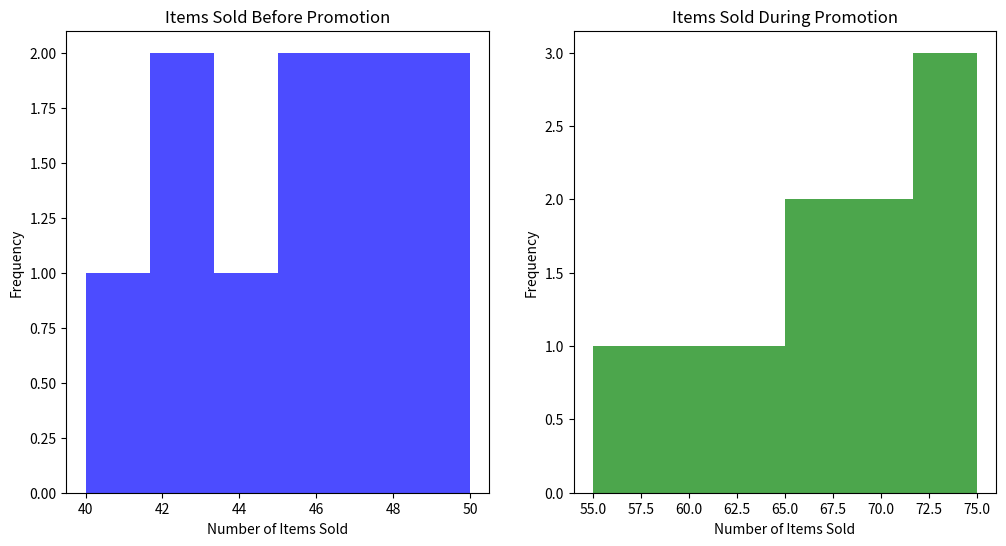
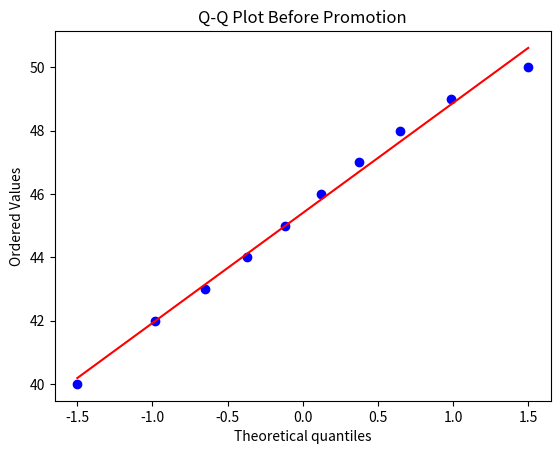
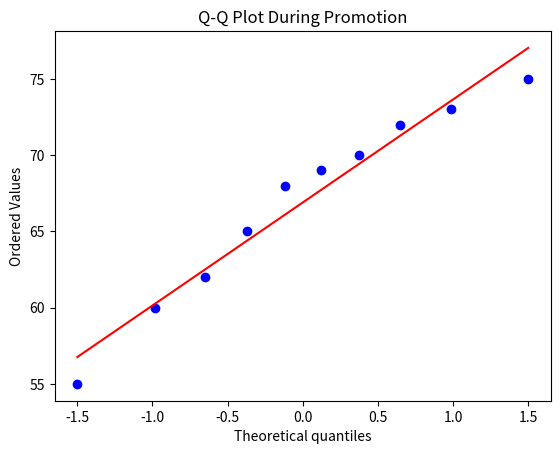
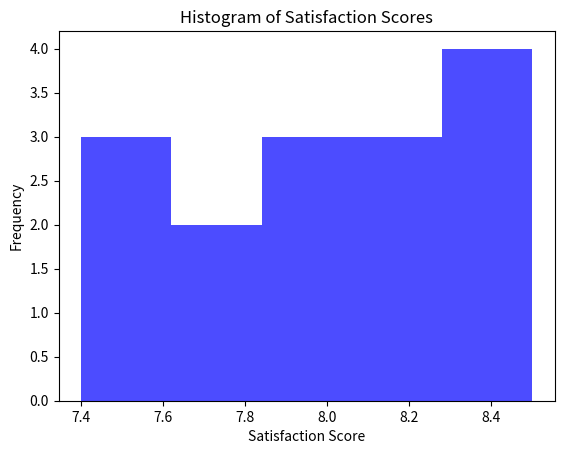
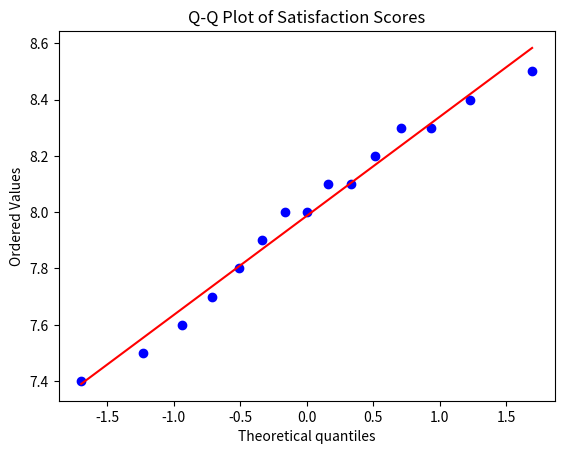

Generate these figures, in order, with matplotlib:
# The dataset

import pandas as pd

# Create DataFrame from the dataset
data = {
    "Items_Sold_Before": [40, 45, 50, 43, 42, 47, 48, 46, 44, 49],
    "Items_Sold_During": [55, 60, 70, 65, 68, 72, 75, 62, 69, 73],
}
df = pd.DataFrame(data)

# Compute descriptive statistics
descriptive_stats = df.describe()
print(descriptive_stats)

import matplotlib.pyplot as plt

plt.figure(figsize=(12, 6))

plt.subplot(1, 2, 1)
plt.hist(df["Items_Sold_Before"], bins=6, alpha=0.7, color="blue")
plt.title("Items Sold Before Promotion")
plt.xlabel("Number of Items Sold")
plt.ylabel("Frequency")

plt.subplot(1, 2, 2)
plt.hist(df["Items_Sold_During"], bins=6, alpha=0.7, color="green")
plt.title("Items Sold During Promotion")
plt.xlabel("Number of Items Sold")
plt.ylabel("Frequency")

plt.show()

import scipy.stats as stats

# Q-Q plot for items sold before promotion
stats.probplot(df["Items_Sold_Before"], dist="norm", plot=plt)
plt.title("Q-Q Plot Before Promotion")
plt.show()

# Q-Q plot for items sold during promotion
stats.probplot(df["Items_Sold_During"], dist="norm", plot=plt)
plt.title("Q-Q Plot During Promotion")
plt.show()

# Shapiro-Wilk test
# _ is a throwaway variable we are not really interested in this value
# but rather only the p-value
_, p_before = stats.shapiro(df["Items_Sold_Before"])
_, p_during = stats.shapiro(df["Items_Sold_During"])
print(f"Shapiro-Wilk p-value (Before): {p_before}")
print(f"Shapiro-Wilk p-value (During): {p_during}")

## Perform a paired t-test
t_stat, p_value = stats.ttest_rel(df["Items_Sold_Before"], df["Items_Sold_During"])
print(f"T-test Statistic: {t_stat}, p-value: {p_value}")

import pandas as pd

# Create DataFrame
data = {
    "Satisfaction_Score": [
        7.5,
        8.1,
        7.8,
        8.3,
        8.0,
        7.9,
        8.4,
        7.6,
        8.2,
        8.1,
        7.7,
        8.5,
        7.4,
        8.0,
        8.3,
    ]
}
df = pd.DataFrame(data)

# Compute descriptive statistics
descriptive_stats = df.describe()
print(descriptive_stats)

import matplotlib.pyplot as plt
import scipy.stats as stats

# Histogram
plt.hist(df["Satisfaction_Score"], bins=5, alpha=0.7, color="blue")
plt.title("Histogram of Satisfaction Scores")
plt.xlabel("Satisfaction Score")
plt.ylabel("Frequency")
plt.show()

# Q-Q Plot
stats.probplot(df["Satisfaction_Score"], dist="norm", plot=plt)
plt.title("Q-Q Plot of Satisfaction Scores")
plt.show()

# Shapiro-Wilk test for normality
_, p_value = stats.shapiro(df["Satisfaction_Score"])
print(f"Shapiro-Wilk p-value: {p_value}")

# One-sample t-test
mu = 8.0
t_stat, p_value = stats.ttest_1samp(df["Satisfaction_Score"], mu)
print(f"T-test Statistic: {t_stat}, p-value: {p_value}")
